2-way image classification set "data" from GitHub (PRATHI1504/Pneumonia-Detection-System); label vocabulary: normal, pneumonia.

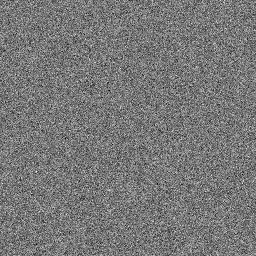
Label: pneumonia

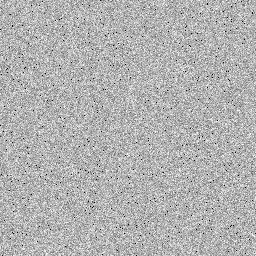
Label: normal

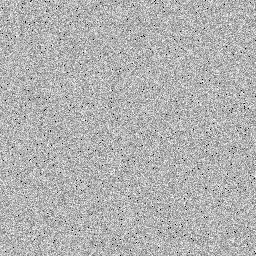
Label: normal

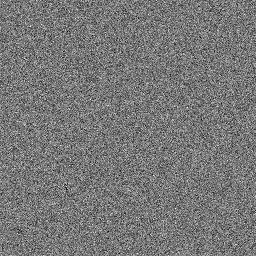
Label: pneumonia
